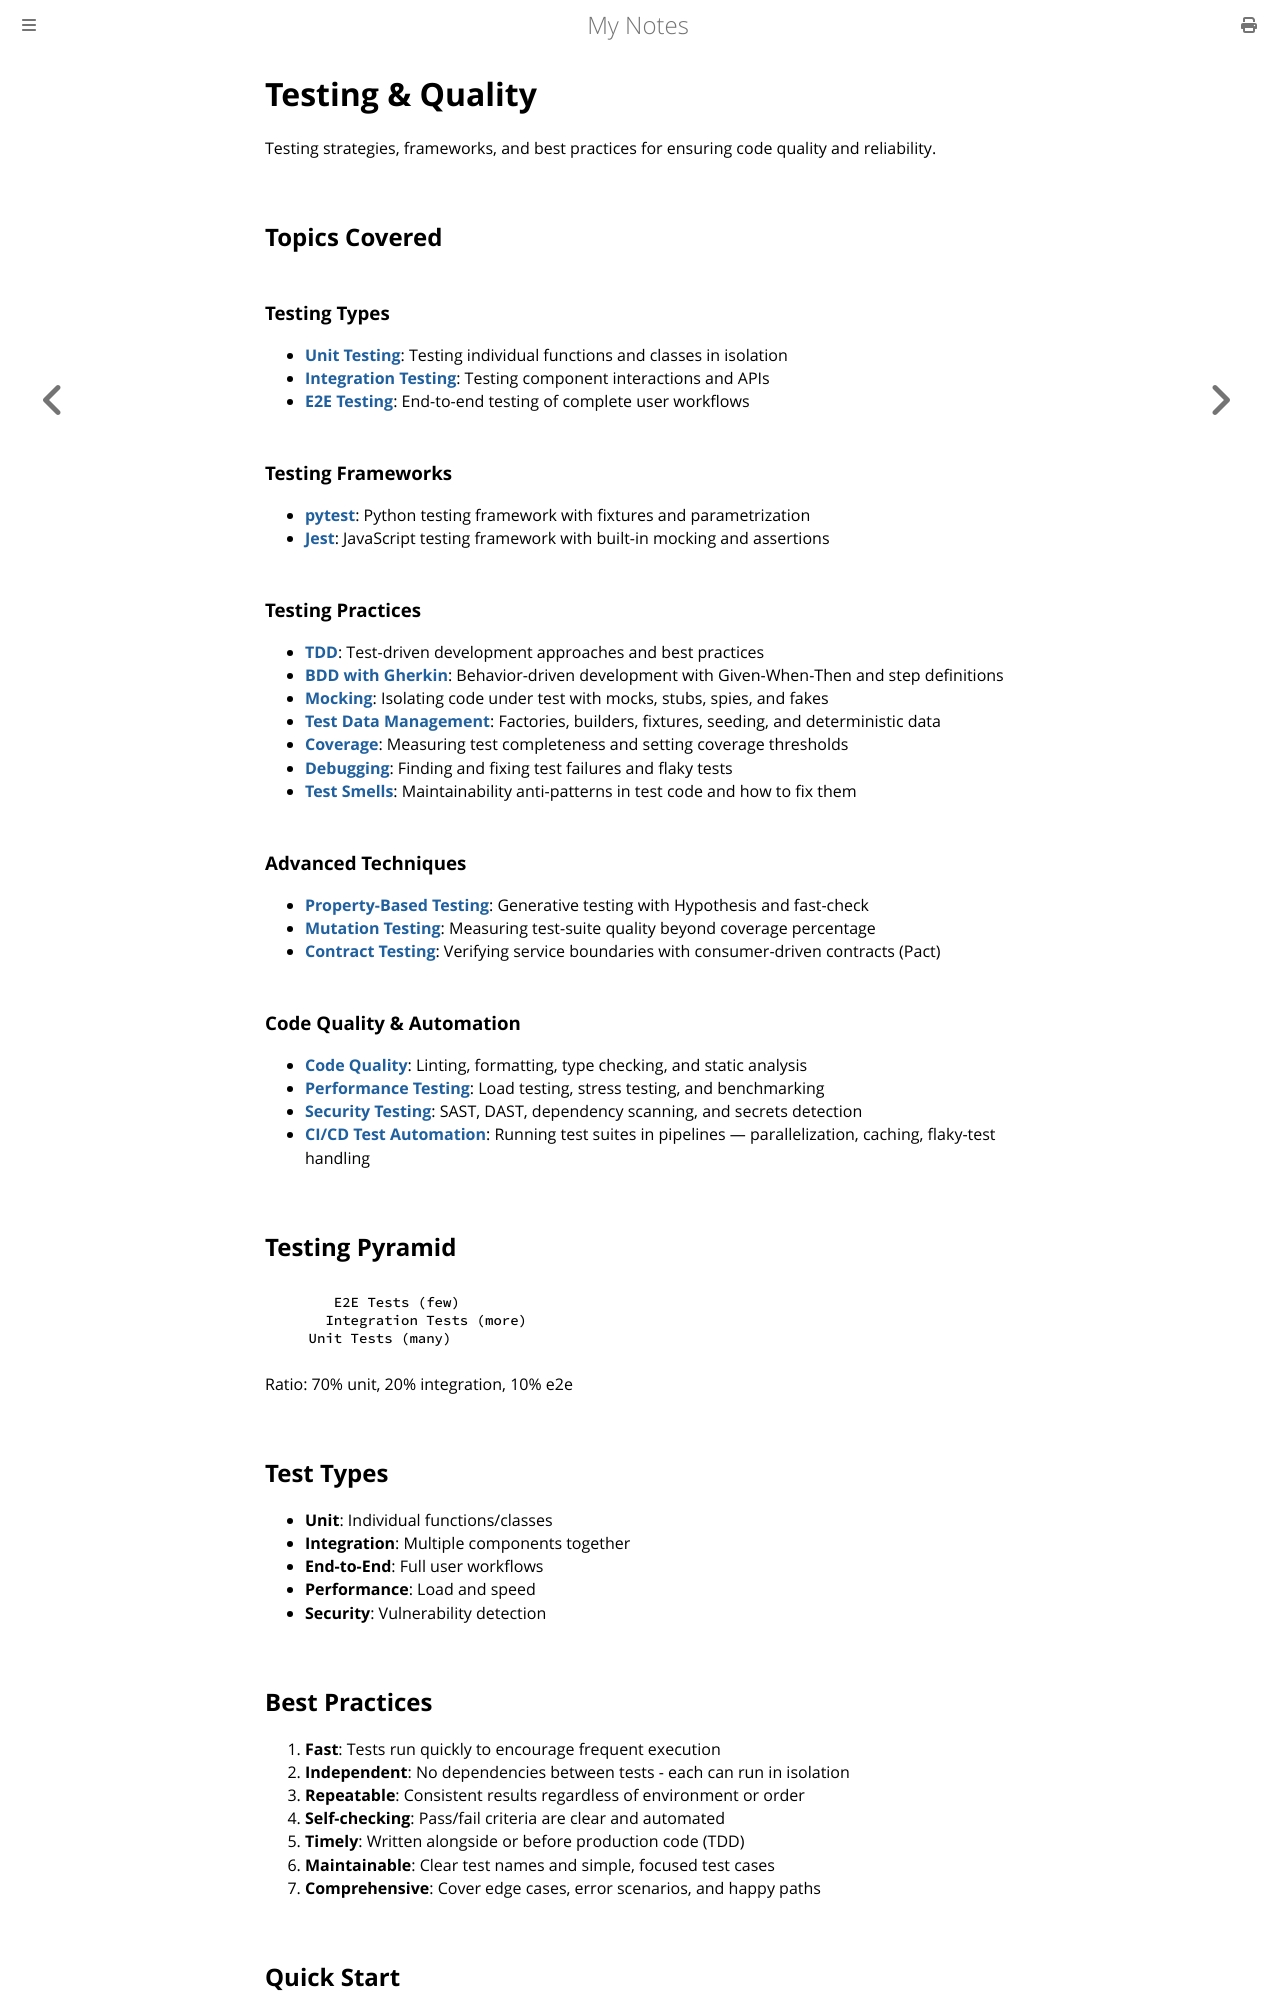

repository: paritystack/notes · page: testing/index.html · generator: mdbook

# Testing & Quality

Testing strategies, frameworks, and best practices for ensuring code quality and reliability.

## Topics Covered

### Testing Types

- **[Unit Testing](unit_testing.md)**: Testing individual functions and classes in isolation
- **[Integration Testing](integration.md)**: Testing component interactions and APIs
- **[E2E Testing](e2e_testing.md)**: End-to-end testing of complete user workflows

### Testing Frameworks

- **[pytest](pytest.md)**: Python testing framework with fixtures and parametrization
- **[Jest](jest.md)**: JavaScript testing framework with built-in mocking and assertions

### Testing Practices

- **[TDD](tdd.md)**: Test-driven development approaches and best practices
- **[BDD with Gherkin](bdd_gherkin.md)**: Behavior-driven development with Given-When-Then and step definitions
- **[Mocking](mocking.md)**: Isolating code under test with mocks, stubs, spies, and fakes
- **[Test Data Management](test_data.md)**: Factories, builders, fixtures, seeding, and deterministic data
- **[Coverage](coverage.md)**: Measuring test completeness and setting coverage thresholds
- **[Debugging](debugging.md)**: Finding and fixing test failures and flaky tests
- **[Test Smells](test_smells.md)**: Maintainability anti-patterns in test code and how to fix them

### Advanced Techniques

- **[Property-Based Testing](property_based_testing.md)**: Generative testing with Hypothesis and fast-check
- **[Mutation Testing](mutation_testing.md)**: Measuring test-suite quality beyond coverage percentage
- **[Contract Testing](contract_testing.md)**: Verifying service boundaries with consumer-driven contracts (Pact)

### Code Quality & Automation

- **[Code Quality](code_quality.md)**: Linting, formatting, type checking, and static analysis
- **[Performance Testing](performance_testing.md)**: Load testing, stress testing, and benchmarking
- **[Security Testing](security_testing.md)**: SAST, DAST, dependency scanning, and secrets detection
- **[CI/CD Test Automation](ci_testing.md)**: Running test suites in pipelines — parallelization, caching, flaky-test handling

## Testing Pyramid

```
       E2E Tests (few)
      Integration Tests (more)
    Unit Tests (many)
```

Ratio: 70% unit, 20% integration, 10% e2e

## Test Types

- **Unit**: Individual functions/classes
- **Integration**: Multiple components together
- **End-to-End**: Full user workflows
- **Performance**: Load and speed
- **Security**: Vulnerability detection
